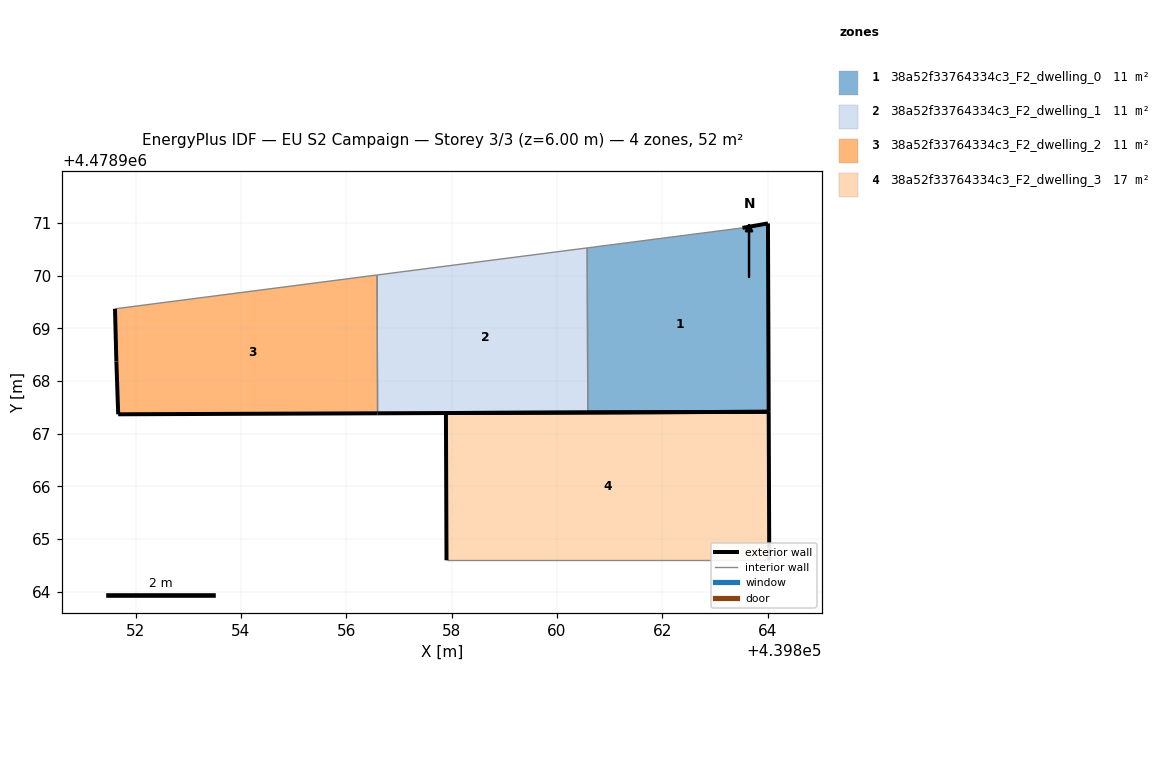
=== STOREY PLAN SPEC (per zone: floor XY polygon, exterior-wall plan segments, windows/doors) ===
zone 1: 38a52f33764334c3_F2_dwelling_0  (11.5 m²)
  floor: (439864.02, 4478967.42) (439864.00, 4478970.99) (439863.52, 4478970.91) (439860.57, 4478970.53) (439860.58, 4478967.40)
  exterior wall: (439863.52, 4478970.91) – (439864.00, 4478970.99)  [0.5 m]
  exterior wall: (439864.00, 4478970.99) – (439864.02, 4478967.42)  [3.6 m]
  exterior wall: (439864.02, 4478967.42) – (439860.58, 4478967.40)  [3.4 m]
  interior walls: 2
zone 2: 38a52f33764334c3_F2_dwelling_1  (11.5 m²)
  floor: (439860.58, 4478967.40) (439860.57, 4478970.53) (439856.58, 4478970.01) (439856.59, 4478967.39)
  exterior wall: (439860.58, 4478967.40) – (439856.59, 4478967.39)  [4.0 m]
  interior walls: 3
zone 3: 38a52f33764334c3_F2_dwelling_2  (11.5 m²)
  floor: (439856.59, 4478967.39) (439856.58, 4478970.01) (439851.61, 4478969.37) (439851.64, 4478968.37) (439851.67, 4478967.37)
  exterior wall: (439856.59, 4478967.39) – (439851.67, 4478967.37)  [4.9 m]
  exterior wall: (439851.67, 4478967.37) – (439851.64, 4478968.37)  [1.0 m]
  exterior wall: (439851.64, 4478968.37) – (439851.61, 4478969.37)  [1.0 m]
  interior walls: 2
zone 4: 38a52f33764334c3_F2_dwelling_3  (17.2 m²)
  floor: (439864.03, 4478964.60) (439864.02, 4478967.42) (439857.89, 4478967.39) (439857.90, 4478964.60)
  exterior wall: (439864.02, 4478967.42) – (439864.03, 4478964.60)  [2.8 m]
  exterior wall: (439857.90, 4478964.60) – (439857.89, 4478967.39)  [2.8 m]
  exterior wall: (439857.89, 4478967.39) – (439864.02, 4478967.42)  [6.1 m]
  interior walls: 1

=== DERIVED (storey summary) ===
Building: EU S2 Campaign
Storey: 3 of 3  (floor level z = 6.00 m)
Storey gross floor area: 51.6 m²
Zones on this storey: 4
  - 38a52f33764334c3_F2_dwelling_0: floor 11.5 m²; exterior wall 7.5 m (22.5 m²); WWR 0.0%
  - 38a52f33764334c3_F2_dwelling_1: floor 11.5 m²; exterior wall 4.0 m (12.0 m²); WWR 0.0%
  - 38a52f33764334c3_F2_dwelling_2: floor 11.5 m²; exterior wall 6.9 m (20.8 m²); WWR 0.0%
  - 38a52f33764334c3_F2_dwelling_3: floor 17.2 m²; exterior wall 11.7 m (35.2 m²); WWR 0.0%
Zone adjacency (shared interzone walls):
  - 38a52f33764334c3_F2_dwelling_0 ↔ 38a52f33764334c3_F2_dwelling_1
  - 38a52f33764334c3_F2_dwelling_1 ↔ 38a52f33764334c3_F2_dwelling_2